Run: headless pygame with SDL's dummy video driver; simulated clock (each Clock.tick advances the game by its frame time, no real sleeping); random seed 0; keys injected as events and as key.get_pressed() state; no mouse input.
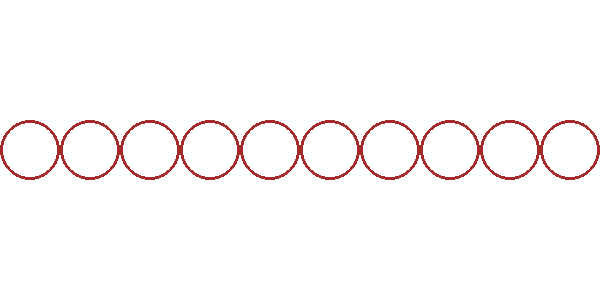
Frame 1 of 4 · flips 1–60 · no input
Frame 2 of 4 · flips 61–180 · tapped SPACE, RETURN · held RIGHT (→), D · screen unchanged from frame 1, image omitted
Frame 3 of 4 · flips 181–300 · held DOWN (↓), S · screen unchanged from frame 2, image omitted
Frame 4 of 4 · flips 301–420 · held LEFT (←), A, UP (↑), W · screen unchanged from frame 3, image omitted

The pygame program that drew these frames:

#Pomoću for petlje nacrtaj niz od 10 simetričnih kružnica
#koje se dodiruju spolja u jednoj tački i koje se
#nalaze sredini prozora po vertikali.

import pygame as pg
pg.init()
(s, v) = (600, 300)
prozor = pg.display.set_mode((s,v))
pg.display.set_caption("Simetrične kružnice")
prozor.fill(pg.Color("White"))
y=v//2
r=s//20
for i in range(1,s,2):
    pg.draw.circle(prozor, pg.Color("Brown"), (i*r,y), r, 3)
pg.display.update()
while pg.event.wait().type != pg.QUIT:
    pass
pg.quit()
